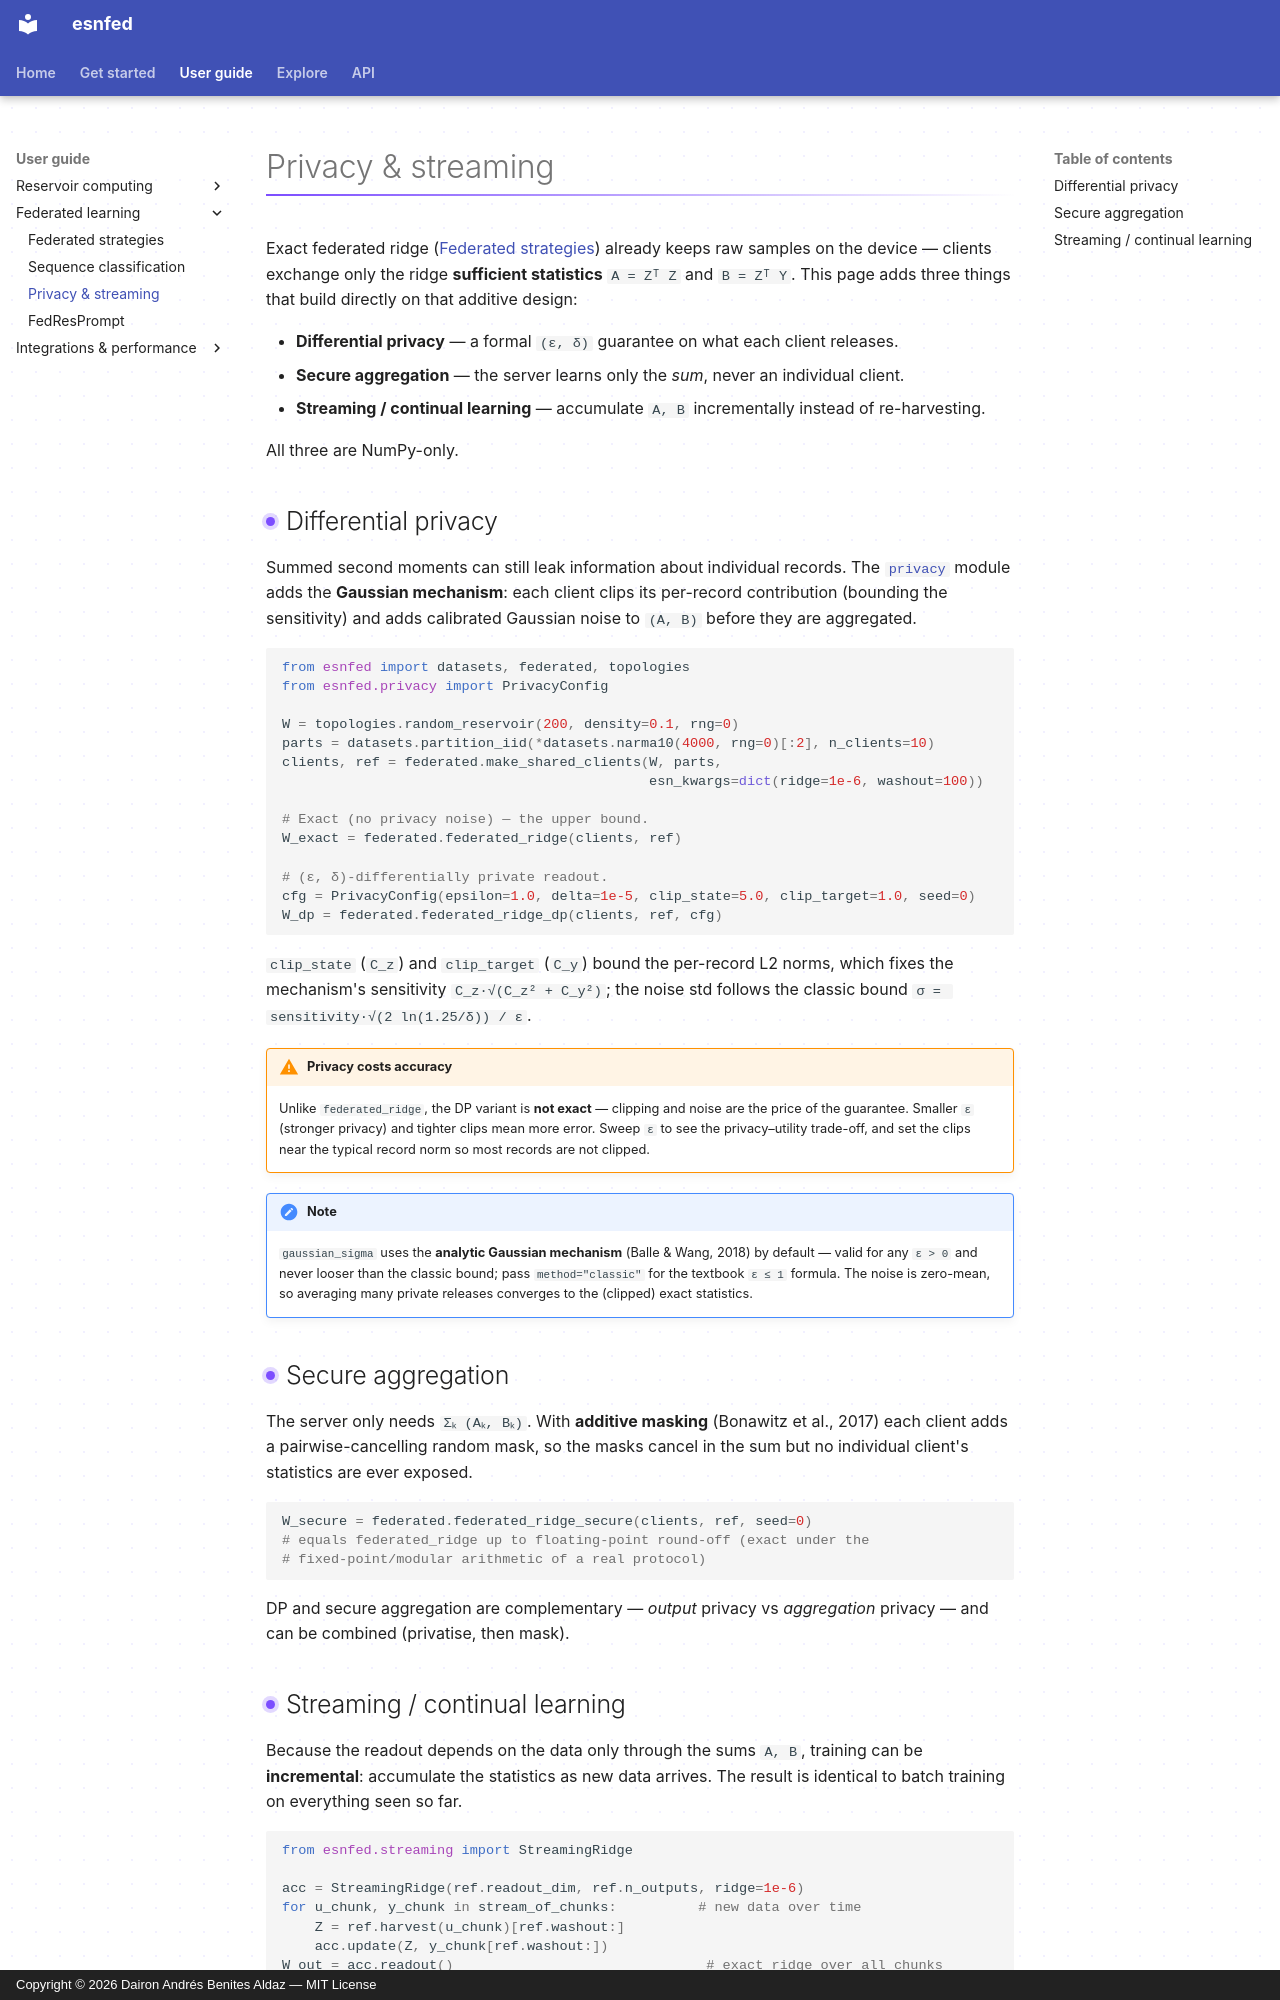

repository: daibeal/esnfed · page: guide/privacy/index.html · generator: mkdocs · copyright: Copyright © 2026 Dairon Andrés Benites Aldaz — MIT License

# Privacy & streaming

Exact federated ridge ([Federated strategies](federated.md)) already keeps raw
samples on the device — clients exchange only the ridge **sufficient statistics**
`A = Zᵀ Z` and `B = Zᵀ Y`. This page adds three things that build directly on that
additive design:

- **Differential privacy** — a formal `(ε, δ)` guarantee on what each client releases.
- **Secure aggregation** — the server learns only the *sum*, never an individual client.
- **Streaming / continual learning** — accumulate `A, B` incrementally instead of re-harvesting.

All three are NumPy-only.

## Differential privacy

Summed second moments can still leak information about individual records. The
[`privacy`](../api.md#esnfedprivacy) module adds the **Gaussian mechanism**: each
client clips its per-record contribution (bounding the sensitivity) and adds
calibrated Gaussian noise to `(A, B)` before they are aggregated.

```python
from esnfed import datasets, federated, topologies
from esnfed.privacy import PrivacyConfig

W = topologies.random_reservoir(200, density=0.1, rng=0)
parts = datasets.partition_iid(*datasets.narma10(4000, rng=0)[:2], n_clients=10)
clients, ref = federated.make_shared_clients(W, parts,
                                             esn_kwargs=dict(ridge=1e-6, washout=100))

# Exact (no privacy noise) — the upper bound.
W_exact = federated.federated_ridge(clients, ref)

# (ε, δ)-differentially private readout.
cfg = PrivacyConfig(epsilon=1.0, delta=1e-5, clip_state=5.0, clip_target=1.0, seed=0)
W_dp = federated.federated_ridge_dp(clients, ref, cfg)
```

`clip_state` (`C_z`) and `clip_target` (`C_y`) bound the per-record L2 norms, which
fixes the mechanism's sensitivity `C_z·√(C_z² + C_y²)`; the noise std follows the
classic bound `σ = sensitivity·√(2 ln(1.25/δ)) / ε`.

!!! warning "Privacy costs accuracy"
    Unlike `federated_ridge`, the DP variant is **not exact** — clipping and noise
    are the price of the guarantee. Smaller `ε` (stronger privacy) and tighter
    clips mean more error. Sweep `ε` to see the privacy–utility trade-off, and set
    the clips near the typical record norm so most records are not clipped.

!!! note
    `gaussian_sigma` uses the **analytic Gaussian mechanism** (Balle & Wang, 2018)
    by default — valid for any `ε > 0` and never looser than the classic bound;
    pass `method="classic"` for the textbook `ε ≤ 1` formula. The noise is
    zero-mean, so averaging many private releases converges to the (clipped) exact
    statistics.

## Secure aggregation

The server only needs `Σₖ (Aₖ, Bₖ)`. With **additive masking** (Bonawitz et al.,
2017) each client adds a pairwise-cancelling random mask, so the masks cancel in
the sum but no individual client's statistics are ever exposed.

```python
W_secure = federated.federated_ridge_secure(clients, ref, seed=0)
# equals federated_ridge up to floating-point round-off (exact under the
# fixed-point/modular arithmetic of a real protocol)
```

DP and secure aggregation are complementary — *output* privacy vs *aggregation*
privacy — and can be combined (privatise, then mask).
